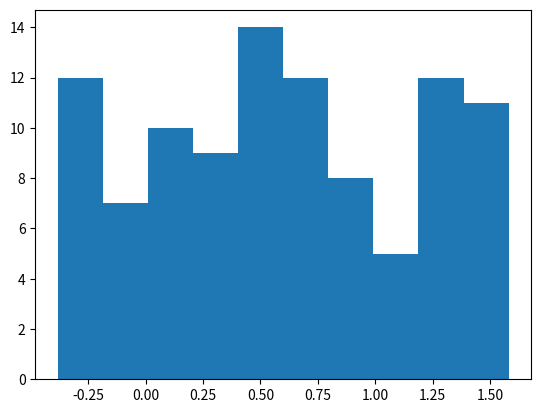

Generate this figure with matplotlib:
import random
import matplotlib.pyplot as plt

def rand (L):
    return 2.0 * L * (random.random() - 0.2)


points = []
for i in range(100):
    points.append(rand(1))

print (points)

plt.hist(points, bins=10)
plt.show()
